The GitHub repository Leo-Thomas/K-Pipelines contains a labelled image folder "Augmented" with 2 categories: corrosion, no corrosion. Examples follow, each with its label.

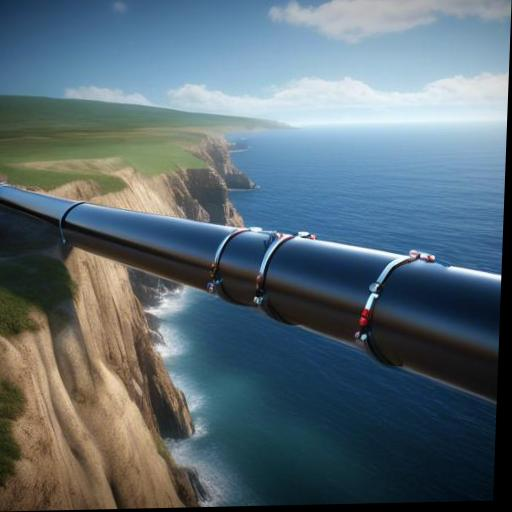
Label: no corrosion

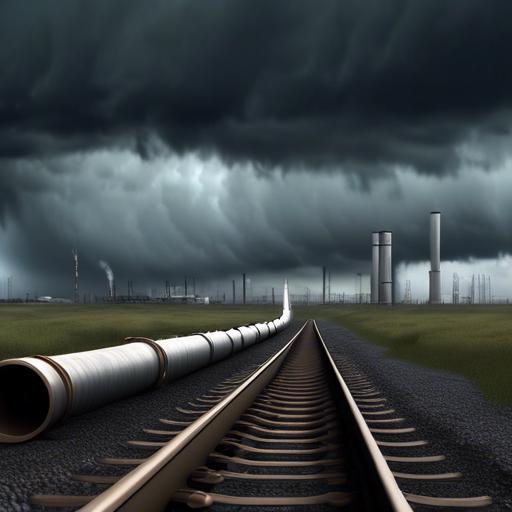
Label: no corrosion

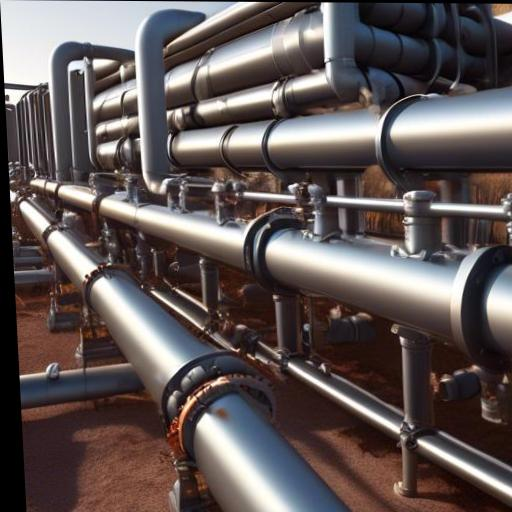
Label: no corrosion

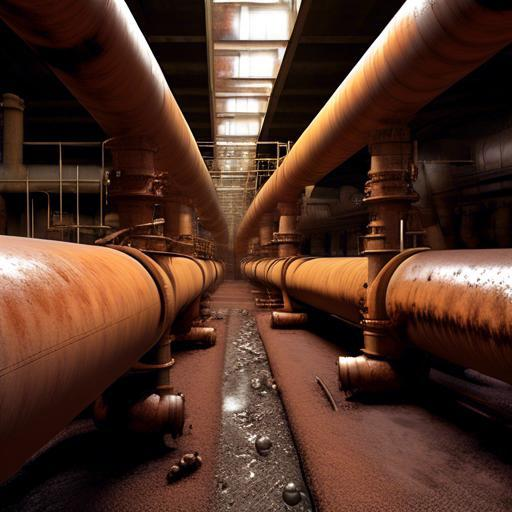
Label: corrosion

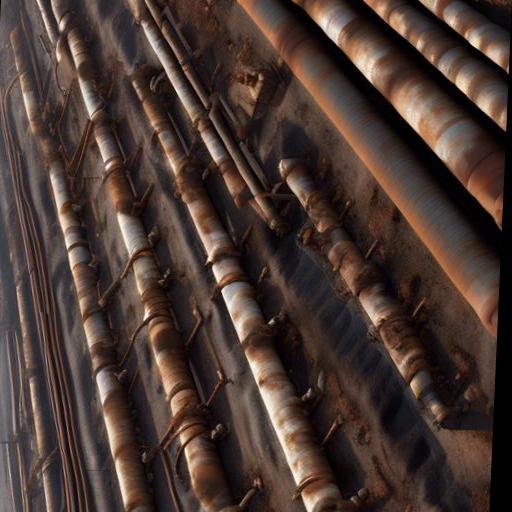
Label: corrosion

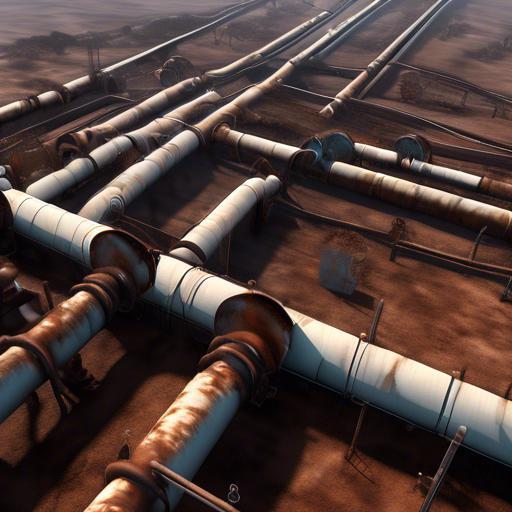
Label: corrosion
